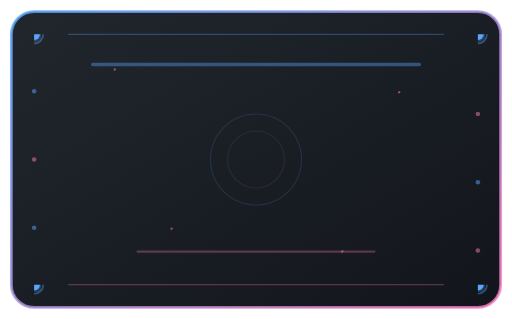
t = 0.00 s
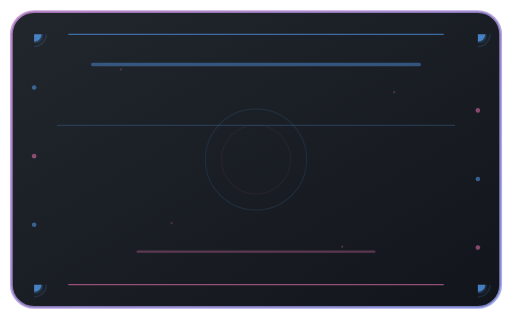
t = 1.33 s
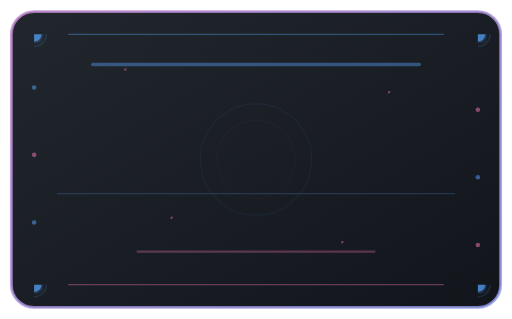
t = 2.67 s
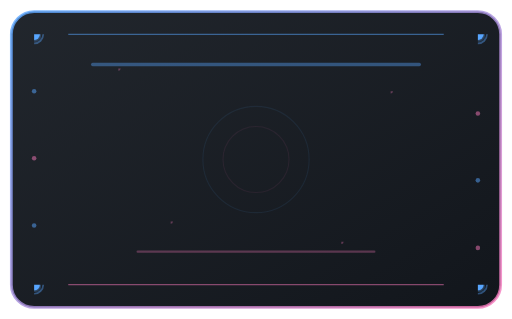
t = 4.00 s
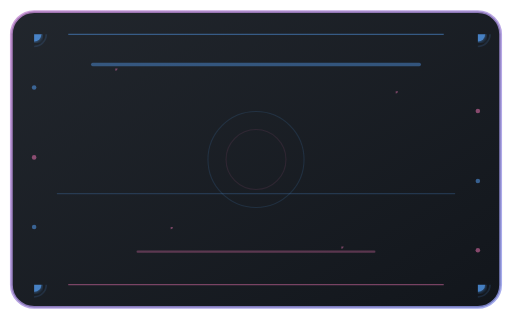
t = 5.33 s
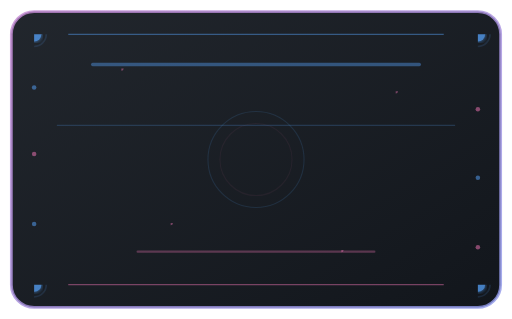
t = 6.67 s

The animated SVG that drew these frames (rendered in a browser with its animation timeline set to each time). Animation: 26 SMIL elements (animate=26); one cycle of 8.00 s, repeats indefinitely.

<svg xmlns="http://www.w3.org/2000/svg" viewBox="0 0 450 280" preserveAspectRatio="xMidYMid meet">
  <defs>
    <!-- 渐变背景 -->
    <linearGradient id="cardBg" x1="0%" y1="0%" x2="100%" y2="100%">
      <stop offset="0%" style="stop-color:#161b22;stop-opacity:0.95"/>
      <stop offset="100%" style="stop-color:#0d1117;stop-opacity:0.98"/>
    </linearGradient>

    <!-- 边框流动渐变 -->
    <linearGradient id="borderFlow" x1="0%" y1="0%" x2="100%" y2="100%">
      <stop offset="0%" style="stop-color:#58a6ff;stop-opacity:0.8">
        <animate attributeName="stop-color" values="#58a6ff;#f778ba;#58a6ff" dur="4s" repeatCount="indefinite"/>
      </stop>
      <stop offset="100%" style="stop-color:#f778ba;stop-opacity:0.8">
        <animate attributeName="stop-color" values="#f778ba;#58a6ff;#f778ba" dur="4s" repeatCount="indefinite"/>
      </stop>
    </linearGradient>

    <!-- 角标发光 -->
    <filter id="cornerGlow">
      <feGaussianBlur stdDeviation="2" result="coloredBlur"/>
      <feMerge>
        <feMergeNode in="coloredBlur"/>
        <feMergeNode in="SourceGraphic"/>
      </feMerge>
    </filter>

    <!-- 角落装饰符号 -->
    <symbol id="corner">
      <circle r="5" fill="#58a6ff" filter="url(#cornerGlow)">
        <animate attributeName="r" values="5;7;5" dur="2s" repeatCount="indefinite"/>
        <animate attributeName="opacity" values="1;0.6;1" dur="2s" repeatCount="indefinite"/>
      </circle>
      <circle r="8" fill="none" stroke="#58a6ff" stroke-width="1.5" opacity="0.4">
        <animate attributeName="r" values="8;12;8" dur="2s" repeatCount="indefinite"/>
        <animate attributeName="opacity" values="0.4;0;0.4" dur="2s" repeatCount="indefinite"/>
      </circle>
    </symbol>

    <!-- 浮动粒子 -->
    <symbol id="particle">
      <circle r="2" fill="#f778ba" opacity="0.6">
        <animate attributeName="opacity" values="0.6;0.2;0.6" dur="3s" repeatCount="indefinite"/>
      </circle>
    </symbol>
  </defs>

  <!-- 卡片主体 -->
  <rect x="10" y="10" width="430" height="260" rx="20" ry="20" fill="url(#cardBg)" stroke="url(#borderFlow)" stroke-width="2.5"/>

  <!-- 四角装饰 -->
  <use href="#corner" x="30" y="30"/>
  <use href="#corner" x="420" y="30"/>
  <use href="#corner" x="30" y="250"/>
  <use href="#corner" x="420" y="250"/>

  <!-- 顶部装饰线 -->
  <line x1="60" y1="30" x2="390" y2="30" stroke="#58a6ff" stroke-width="1" opacity="0.3">
    <animate attributeName="opacity" values="0.3;0.6;0.3" dur="3s" repeatCount="indefinite"/>
  </line>

  <!-- 底部装饰线 -->
  <line x1="60" y1="250" x2="390" y2="250" stroke="#f778ba" stroke-width="1" opacity="0.3">
    <animate attributeName="opacity" values="0.3;0.6;0.3" dur="3s" repeatCount="indefinite"/>
  </line>

  <!-- 左侧装饰点列 -->
  <circle cx="30" cy="80" r="2" fill="#58a6ff" opacity="0.5">
    <animate attributeName="cy" values="80;75;80" dur="4s" repeatCount="indefinite"/>
  </circle>
  <circle cx="30" cy="140" r="2" fill="#f778ba" opacity="0.5">
    <animate attributeName="cy" values="140;135;140" dur="4.5s" repeatCount="indefinite"/>
  </circle>
  <circle cx="30" cy="200" r="2" fill="#58a6ff" opacity="0.5">
    <animate attributeName="cy" values="200;195;200" dur="5s" repeatCount="indefinite"/>
  </circle>

  <!-- 右侧装饰点列 -->
  <circle cx="420" cy="100" r="2" fill="#f778ba" opacity="0.5">
    <animate attributeName="cy" values="100;95;100" dur="4.2s" repeatCount="indefinite"/>
  </circle>
  <circle cx="420" cy="160" r="2" fill="#58a6ff" opacity="0.5">
    <animate attributeName="cy" values="160;155;160" dur="4.8s" repeatCount="indefinite"/>
  </circle>
  <circle cx="420" cy="220" r="2" fill="#f778ba" opacity="0.5">
    <animate attributeName="cy" values="220;215;220" dur="5.2s" repeatCount="indefinite"/>
  </circle>

  <!-- 中心区域装饰 -->
  <circle cx="225" cy="140" r="40" fill="none" stroke="#58a6ff" stroke-width="1" opacity="0.15">
    <animate attributeName="r" values="40;50;40" dur="6s" repeatCount="indefinite"/>
    <animate attributeName="opacity" values="0.15;0.05;0.15" dur="6s" repeatCount="indefinite"/>
  </circle>
  <circle cx="225" cy="140" r="25" fill="none" stroke="#f778ba" stroke-width="1" opacity="0.1">
    <animate attributeName="r" values="25;35;25" dur="5s" repeatCount="indefinite"/>
    <animate attributeName="opacity" values="0.1;0.03;0.1" dur="5s" repeatCount="indefinite"/>
  </circle>

  <!-- 浮动粒子 -->
  <use href="#particle" x="100" y="60">
    <animate attributeName="x" values="100;110;100" dur="5s" repeatCount="indefinite"/>
  </use>
  <use href="#particle" x="350" y="80">
    <animate attributeName="x" values="350;340;350" dur="6s" repeatCount="indefinite"/>
  </use>
  <use href="#particle" x="150" y="200">
    <animate attributeName="y" values="200;190;200" dur="5.5s" repeatCount="indefinite"/>
  </use>
  <use href="#particle" x="300" y="220">
    <animate attributeName="y" values="220;210;220" dur="6.5s" repeatCount="indefinite"/>
  </use>

  <!-- 扫描线效果 -->
  <line x1="50" y1="140" x2="400" y2="140" stroke="#58a6ff" stroke-width="1" opacity="0">
    <animate attributeName="opacity" values="0;0.3;0" dur="4s" repeatCount="indefinite"/>
    <animate attributeName="y1" values="50;230;50" dur="8s" repeatCount="indefinite"/>
    <animate attributeName="y2" values="50;230;50" dur="8s" repeatCount="indefinite"/>
  </line>

  <!-- 标题占位区 -->
  <rect x="80" y="55" width="290" height="3" rx="1.5" fill="#58a6ff" opacity="0.4"/>
  <rect x="120" y="220" width="210" height="2" rx="1" fill="#f778ba" opacity="0.3"/>
</svg>
